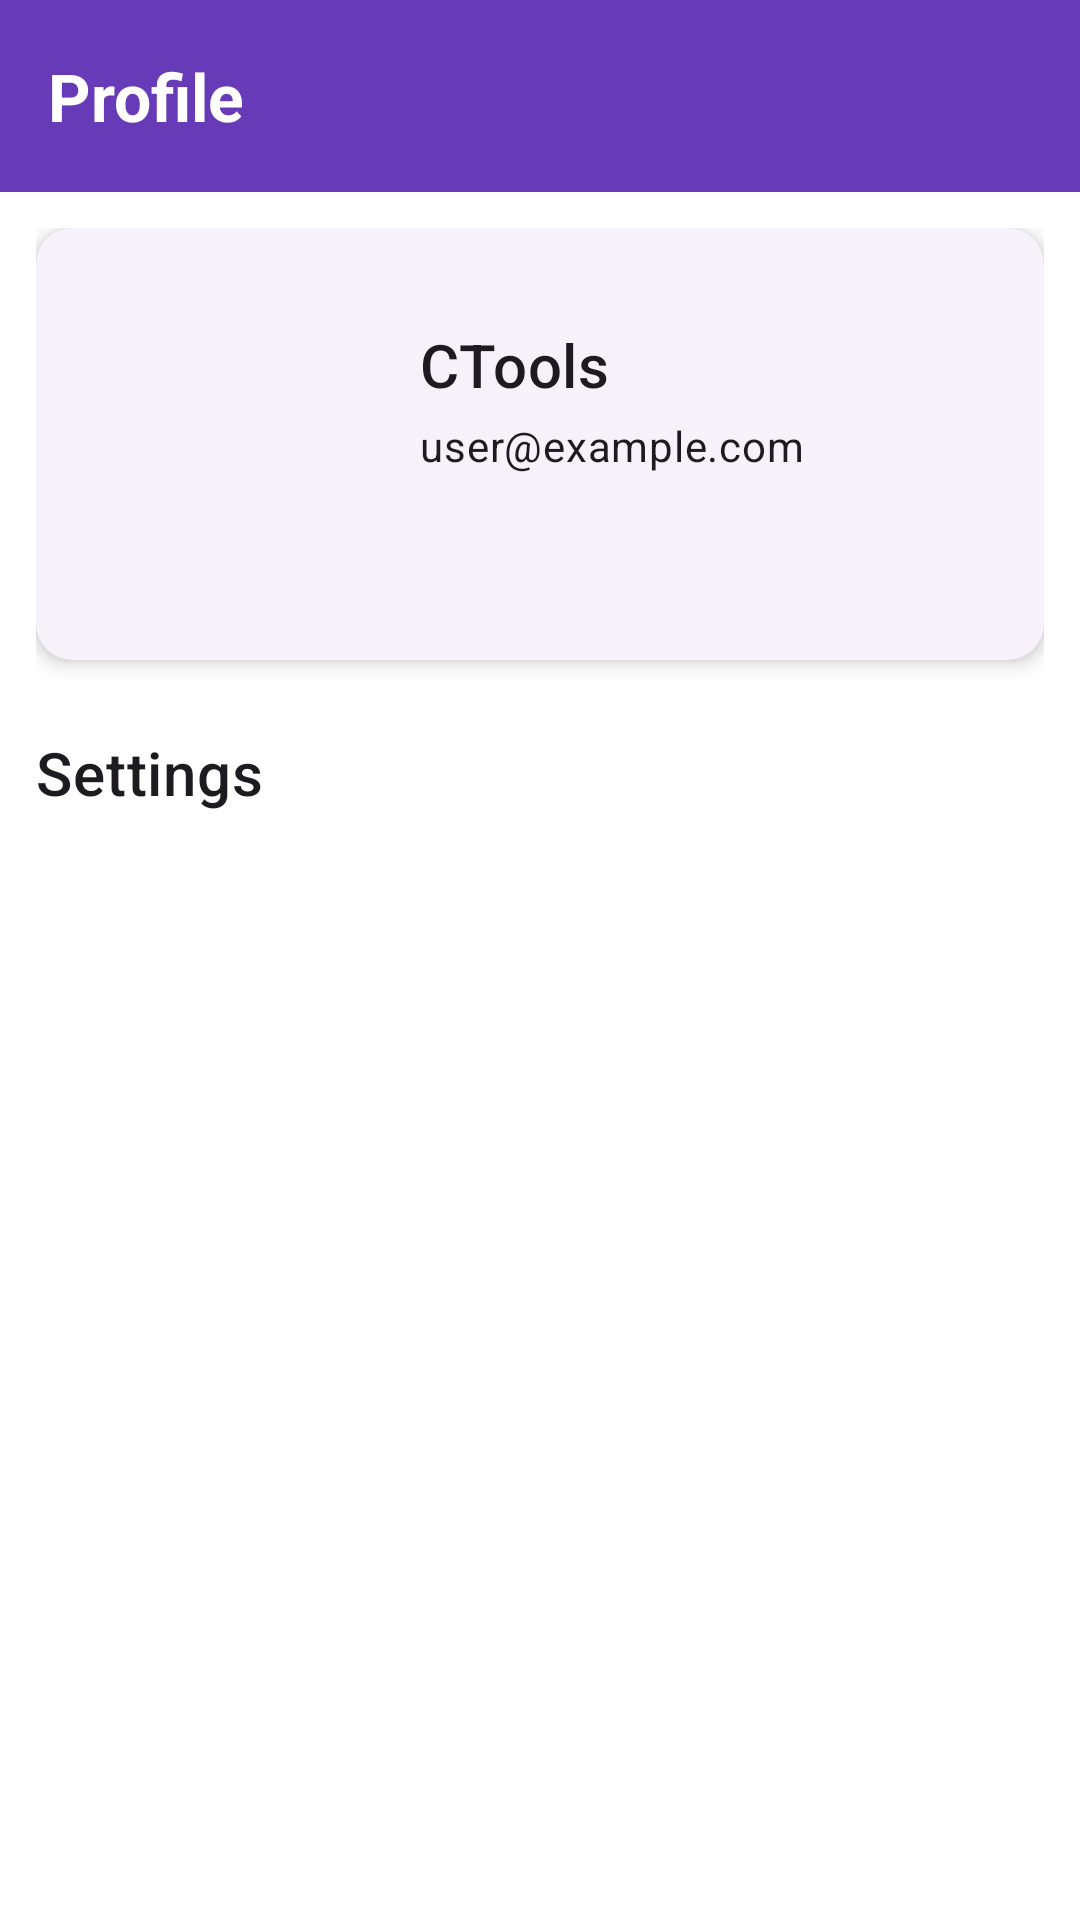

Here is an Android app screen rendered from its layout file. Give the layout XML and the strings, colors and styles it references.
<!-- AndroidManifest.xml: application theme Theme.CTools -->
<!-- res/layout/fragment_profile.xml -->
<?xml version="1.0" encoding="utf-8"?>

<androidx.constraintlayout.widget.ConstraintLayout xmlns:android="http://schemas.android.com/apk/res/android"
    xmlns:app="http://schemas.android.com/apk/res-auto"
    xmlns:tools="http://schemas.android.com/tools"
    android:layout_width="match_parent"
    android:layout_height="match_parent"
    android:background="@color/colorBackground"
    tools:context=".ui.profile.ProfileFragment">

    <com.google.android.material.appbar.MaterialToolbar
        android:id="@+id/toolbar"
        android:layout_width="0dp"
        android:layout_height="?attr/actionBarSize"
        android:background="?attr/colorPrimary"
        android:elevation="4dp"
        android:theme="@style/ThemeOverlay.AppCompat.ActionBar"
        android:fitsSystemWindows="true"
        app:titleTextColor="?attr/colorOnPrimary"
        app:layout_constraintEnd_toEndOf="parent"
        app:layout_constraintStart_toStartOf="parent"
        app:layout_constraintTop_toTopOf="parent"
        app:popupTheme="@style/ThemeOverlay.AppCompat.Light"
        app:title="@string/profile" />

    <ScrollView
        android:layout_width="0dp"
        android:layout_height="0dp"
        android:clipToPadding="false"
        android:padding="12dp"
        app:layout_constraintBottom_toBottomOf="parent"
        app:layout_constraintEnd_toEndOf="parent"
        app:layout_constraintStart_toStartOf="parent"
        app:layout_constraintTop_toBottomOf="@id/toolbar">

        <androidx.constraintlayout.widget.ConstraintLayout
            android:layout_width="match_parent"
            android:layout_height="wrap_content">

            <com.google.android.material.card.MaterialCardView
                android:id="@+id/profile_card"
                android:layout_width="0dp"
                android:layout_height="wrap_content"
                android:layout_marginBottom="16dp"
                app:cardCornerRadius="12dp"
                app:cardElevation="4dp"
                app:layout_constraintEnd_toEndOf="parent"
                app:layout_constraintStart_toStartOf="parent"
                app:layout_constraintTop_toTopOf="parent">

                <androidx.constraintlayout.widget.ConstraintLayout
                    android:layout_width="match_parent"
                    android:layout_height="wrap_content"
                    android:padding="16dp">

                    <com.google.android.material.imageview.ShapeableImageView
                        android:id="@+id/profile_image"
                        android:layout_width="80dp"
                        android:layout_height="80dp"
                        android:contentDescription="@null"
                        android:src="@drawable/ic_profile"
                        app:layout_constraintStart_toStartOf="parent"
                        app:layout_constraintTop_toTopOf="parent"
                        app:shapeAppearanceOverlay="@style/CircleImageView" />

                    <TextView
                        android:id="@+id/profile_name"
                        android:layout_width="0dp"
                        android:layout_height="wrap_content"
                        android:layout_marginStart="16dp"
                        android:text="@string/app_name"
                        android:textAppearance="?attr/textAppearanceHeadline6"
                        app:layout_constraintEnd_toEndOf="parent"
                        app:layout_constraintStart_toEndOf="@id/profile_image"
                        app:layout_constraintTop_toTopOf="@id/profile_image" />

                    <TextView
                        android:id="@+id/profile_email"
                        android:layout_width="0dp"
                        android:layout_height="wrap_content"
                        android:layout_marginStart="16dp"
                        android:layout_marginTop="4dp"
                        android:text="@string/default_email"
                        android:textAppearance="?attr/textAppearanceBody2"
                        app:layout_constraintEnd_toEndOf="parent"
                        app:layout_constraintStart_toEndOf="@id/profile_image"
                        app:layout_constraintTop_toBottomOf="@id/profile_name" />

                </androidx.constraintlayout.widget.ConstraintLayout>

            </com.google.android.material.card.MaterialCardView>

            <TextView
                android:id="@+id/settings_label"
                android:layout_width="0dp"
                android:layout_height="wrap_content"
                android:layout_marginTop="24dp"
                android:text="@string/settings"
                android:textAppearance="?attr/textAppearanceHeadline6"
                app:layout_constraintEnd_toEndOf="parent"
                app:layout_constraintStart_toStartOf="parent"
                app:layout_constraintTop_toBottomOf="@id/profile_card" />

            <androidx.recyclerview.widget.RecyclerView
                android:id="@+id/settings_recyclerview"
                android:layout_width="0dp"
                android:layout_height="wrap_content"
                android:layout_marginTop="8dp"
                android:nestedScrollingEnabled="false"
                app:layout_constraintEnd_toEndOf="parent"
                app:layout_constraintStart_toStartOf="parent"
                app:layout_constraintTop_toBottomOf="@id/settings_label"
                tools:itemCount="4"
                tools:listitem="@layout/item_setting" />

        </androidx.constraintlayout.widget.ConstraintLayout>
    </ScrollView>

</androidx.constraintlayout.widget.ConstraintLayout>
<!-- res/layout/item_setting.xml (included above) -->
<?xml version="1.0" encoding="utf-8"?>

<com.google.android.material.card.MaterialCardView xmlns:android="http://schemas.android.com/apk/res/android"
    xmlns:app="http://schemas.android.com/apk/res-auto"
    xmlns:tools="http://schemas.android.com/tools"
    android:layout_width="match_parent"
    android:layout_height="wrap_content"
    android:layout_marginVertical="4dp"
    app:cardCornerRadius="12dp"
    app:cardElevation="0dp"
    app:strokeColor="#1F000000"
    app:strokeWidth="1dp"
    android:clickable="true"
    android:focusable="true"
    android:foreground="?attr/selectableItemBackground">

    <androidx.constraintlayout.widget.ConstraintLayout
        android:layout_width="match_parent"
        android:layout_height="wrap_content"
        android:padding="16dp">

        <com.google.android.material.imageview.ShapeableImageView
            android:id="@+id/setting_icon"
            android:layout_width="24dp"
            android:layout_height="24dp"
            android:background="@drawable/bg_tool_icon"
            android:contentDescription="@null"
            android:padding="2dp"
            app:layout_constraintBottom_toBottomOf="parent"
            app:layout_constraintStart_toStartOf="parent"
            app:layout_constraintTop_toTopOf="parent"
            app:tint="?attr/colorPrimary"
            tools:src="@drawable/ic_tools" />

        <TextView
            android:id="@+id/setting_name"
            android:layout_width="0dp"
            android:layout_height="wrap_content"
            android:layout_marginStart="16dp"
            android:layout_marginEnd="16dp"
            android:textAppearance="?attr/textAppearanceBody1"
            android:textColor="@color/textColorPrimary"
            app:layout_constraintBottom_toBottomOf="parent"
            app:layout_constraintEnd_toStartOf="@id/setting_action"
            app:layout_constraintStart_toEndOf="@id/setting_icon"
            app:layout_constraintTop_toTopOf="parent"
            tools:text="Setting Name" />

        <ImageView
            android:id="@+id/setting_action"
            android:layout_width="24dp"
            android:layout_height="24dp"
            android:contentDescription="@null"
            android:src="@drawable/ic_chevron_right"
            app:layout_constraintBottom_toBottomOf="parent"
            app:layout_constraintEnd_toEndOf="parent"
            app:layout_constraintTop_toTopOf="parent"
            app:tint="@color/textColorSecondary" />

    </androidx.constraintlayout.widget.ConstraintLayout>

</com.google.android.material.card.MaterialCardView>
<!-- resources referenced by this layout -->
<resources>
  <color name="colorBackground">#FFFFFFFF</color>
  <color name="textColorPrimary">#FF212121</color>
  <color name="textColorSecondary">#FF757575</color>
  <!-- drawable bg_tool_icon (drawable) -->
  <?xml version="1.0" encoding="utf-8"?>
  
  <shape xmlns:android="http://schemas.android.com/apk/res/android"
      android:shape="oval">
      <solid android:color="#1A6750A4" />
  </shape>
  <!-- drawable ic_chevron_right (drawable) -->
  <vector xmlns:android="http://schemas.android.com/apk/res/android"
      android:width="24dp"
      android:height="24dp"
      android:viewportWidth="24"
      android:viewportHeight="24"
      android:tint="?attr/colorControlNormal">
      <path
          android:fillColor="@android:color/white"
          android:pathData="M9.29,6.71c-0.39,0.39 -0.39,1.02 0,1.41L13.17,12l-3.88,3.88c-0.39,0.39 -0.39,1.02 0,1.41 0.39,0.39 1.02,0.39 1.41,0l4.59,-4.59c0.39,-0.39 0.39,-1.02 0,-1.41l-4.59,-4.59c-0.38,-0.38 -1.02,-0.38 -1.41,0z"/>
  </vector>
  <!-- drawable ic_tools (drawable) -->
  <vector xmlns:android="http://schemas.android.com/apk/res/android"
      android:width="24dp"
      android:height="24dp"
      android:viewportWidth="24"
      android:viewportHeight="24"
      android:tint="?attr/colorControlNormal">
      <path
          android:fillColor="@android:color/white"
          android:pathData="M22.7,19l-9.1,-9.1c0.9,-2.3 0.4,-5 -1.5,-6.9 -2,-2 -5,-2.4 -7.4,-1.3L9,6 6,9 1.6,4.7C0.4,7.1 0.9,10.1 2.9,12.1c1.9,1.9 4.6,2.4 6.9,1.5l9.1,9.1c0.4,0.4 1,0.4 1.4,0l2.3,-2.3c0.5,-0.4 0.5,-1.1 0.1,-1.4z"/>
  </vector>
  <string name="app_name">CTools</string>
  <string name="default_email">user@example.com</string>
  <string name="profile">Profile</string>
  <string name="settings">Settings</string>
  <style name="CircleImageView" parent="">
          <item name="cornerFamily">rounded</item>
          <item name="cornerSize">50%</item>
      </style>
  <style name="Theme.CTools" parent="Theme.Material3.DayNight.NoActionBar">
          
          <item name="colorPrimary">@color/colorPrimary</item>
          <item name="colorPrimaryVariant">@color/colorPrimaryDark</item>
          <item name="colorOnPrimary">@color/colorOnPrimary</item>
          
          <item name="colorSecondary">@color/colorAccent</item>
          <item name="colorSecondaryVariant">@color/teal_700</item>
          <item name="colorOnSecondary">@color/black</item>
          
          <item name="android:statusBarColor">@color/colorPrimary</item>
          
          <item name="android:windowLightStatusBar">false</item>
          <item name="materialCardViewStyle">@style/App.CardView</item>
          <item name="bottomNavigationStyle">@style/App.BottomNavigation</item>
          <item name="toolbarStyle">@style/App.Toolbar</item>
      </style>
  <color name="colorPrimary">#673AB7</color>
  <color name="colorPrimaryDark">#5E35B1</color>
  <color name="colorOnPrimary">#FFFFFF</color>
  <color name="colorAccent">#D0BCFF</color>
  <color name="teal_700">#FF018786</color>
  <color name="black">#FF000000</color>
  <style name="App.CardView" parent="Widget.Material3.CardView.Elevated">
          <item name="cardCornerRadius">12dp</item>
          <item name="cardElevation">4dp</item>
          <item name="contentPadding">16dp</item>
      </style>
  <style name="App.BottomNavigation" parent="Widget.Material3.BottomNavigationView">
          <item name="elevation">8dp</item>
          <item name="backgroundTint">?attr/colorSurface</item>
      </style>
  <style name="App.Toolbar" parent="Widget.Material3.Toolbar">
          <item name="titleTextAppearance">@style/TextAppearance.App.TitleLarge</item>
      </style>
  <style name="TextAppearance.App.TitleLarge" parent="TextAppearance.Material3.TitleLarge">
          <item name="android:textSize">22sp</item>
          <item name="android:textStyle">bold</item>
      </style>
</resources>
